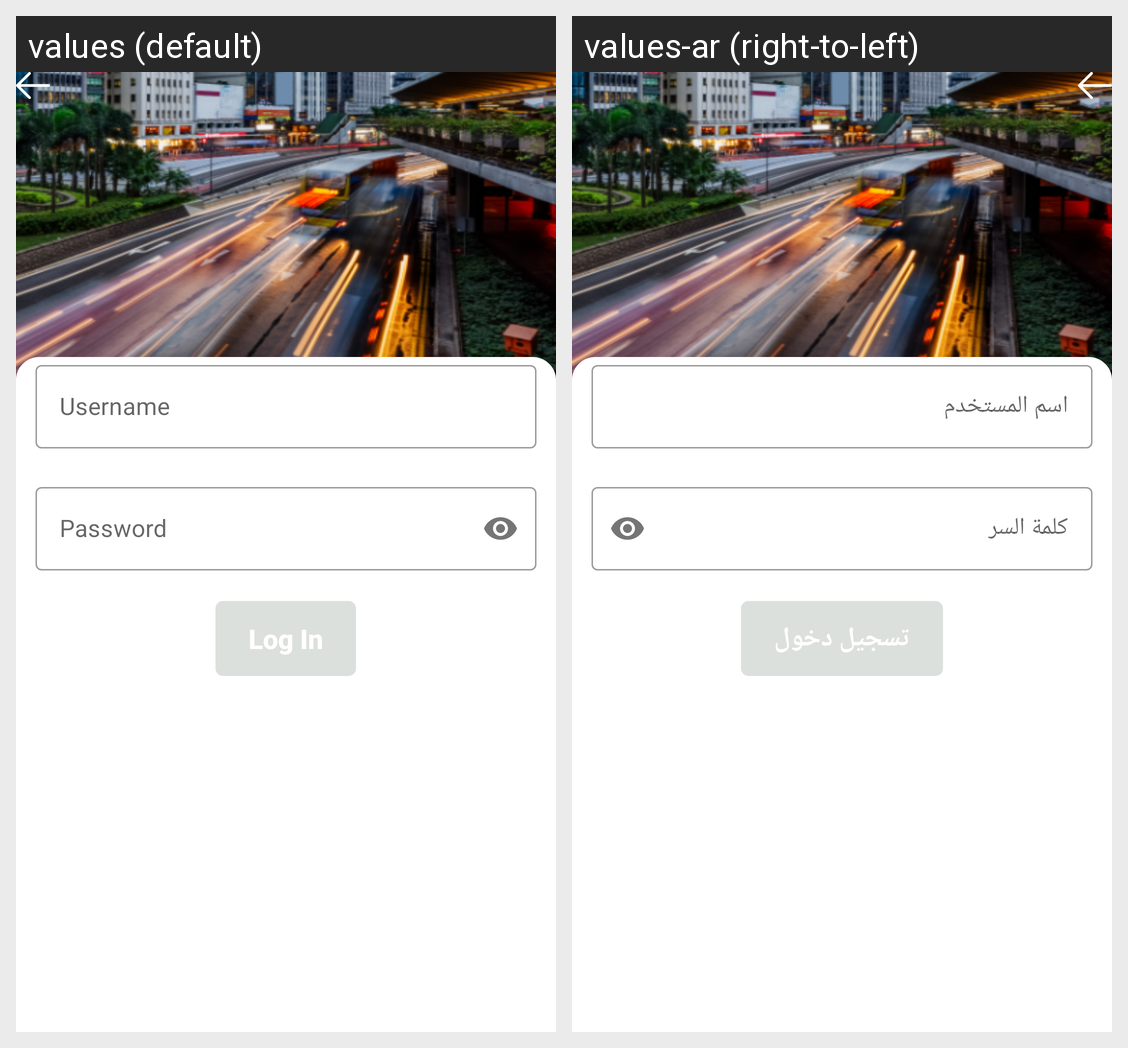

For this localized Android screen grid, give each drawn string resource with its value in every locale shown.
Android screen res/layout/activity_login_gps3.xml rendered under 2 locales, left to right: values (default), values-ar (right-to-left). Device: Nexus 5 (rendered at 1080×1920; each locale shown at half size, 540×960, under a caption strip naming it); theme AppTheme.
Strings drawn on this screen, with the default value and each locale's value (text and hints the layout hard-codes, and strings that could not be matched under every locale, appear in the picture but are not listed):

user_name
  values: Username
  values-ar: اسم المستخدم

password
  values: Password
  values-ar: كلمة السر

login
  values: Log In
  values-ar: تسجيل دخول
